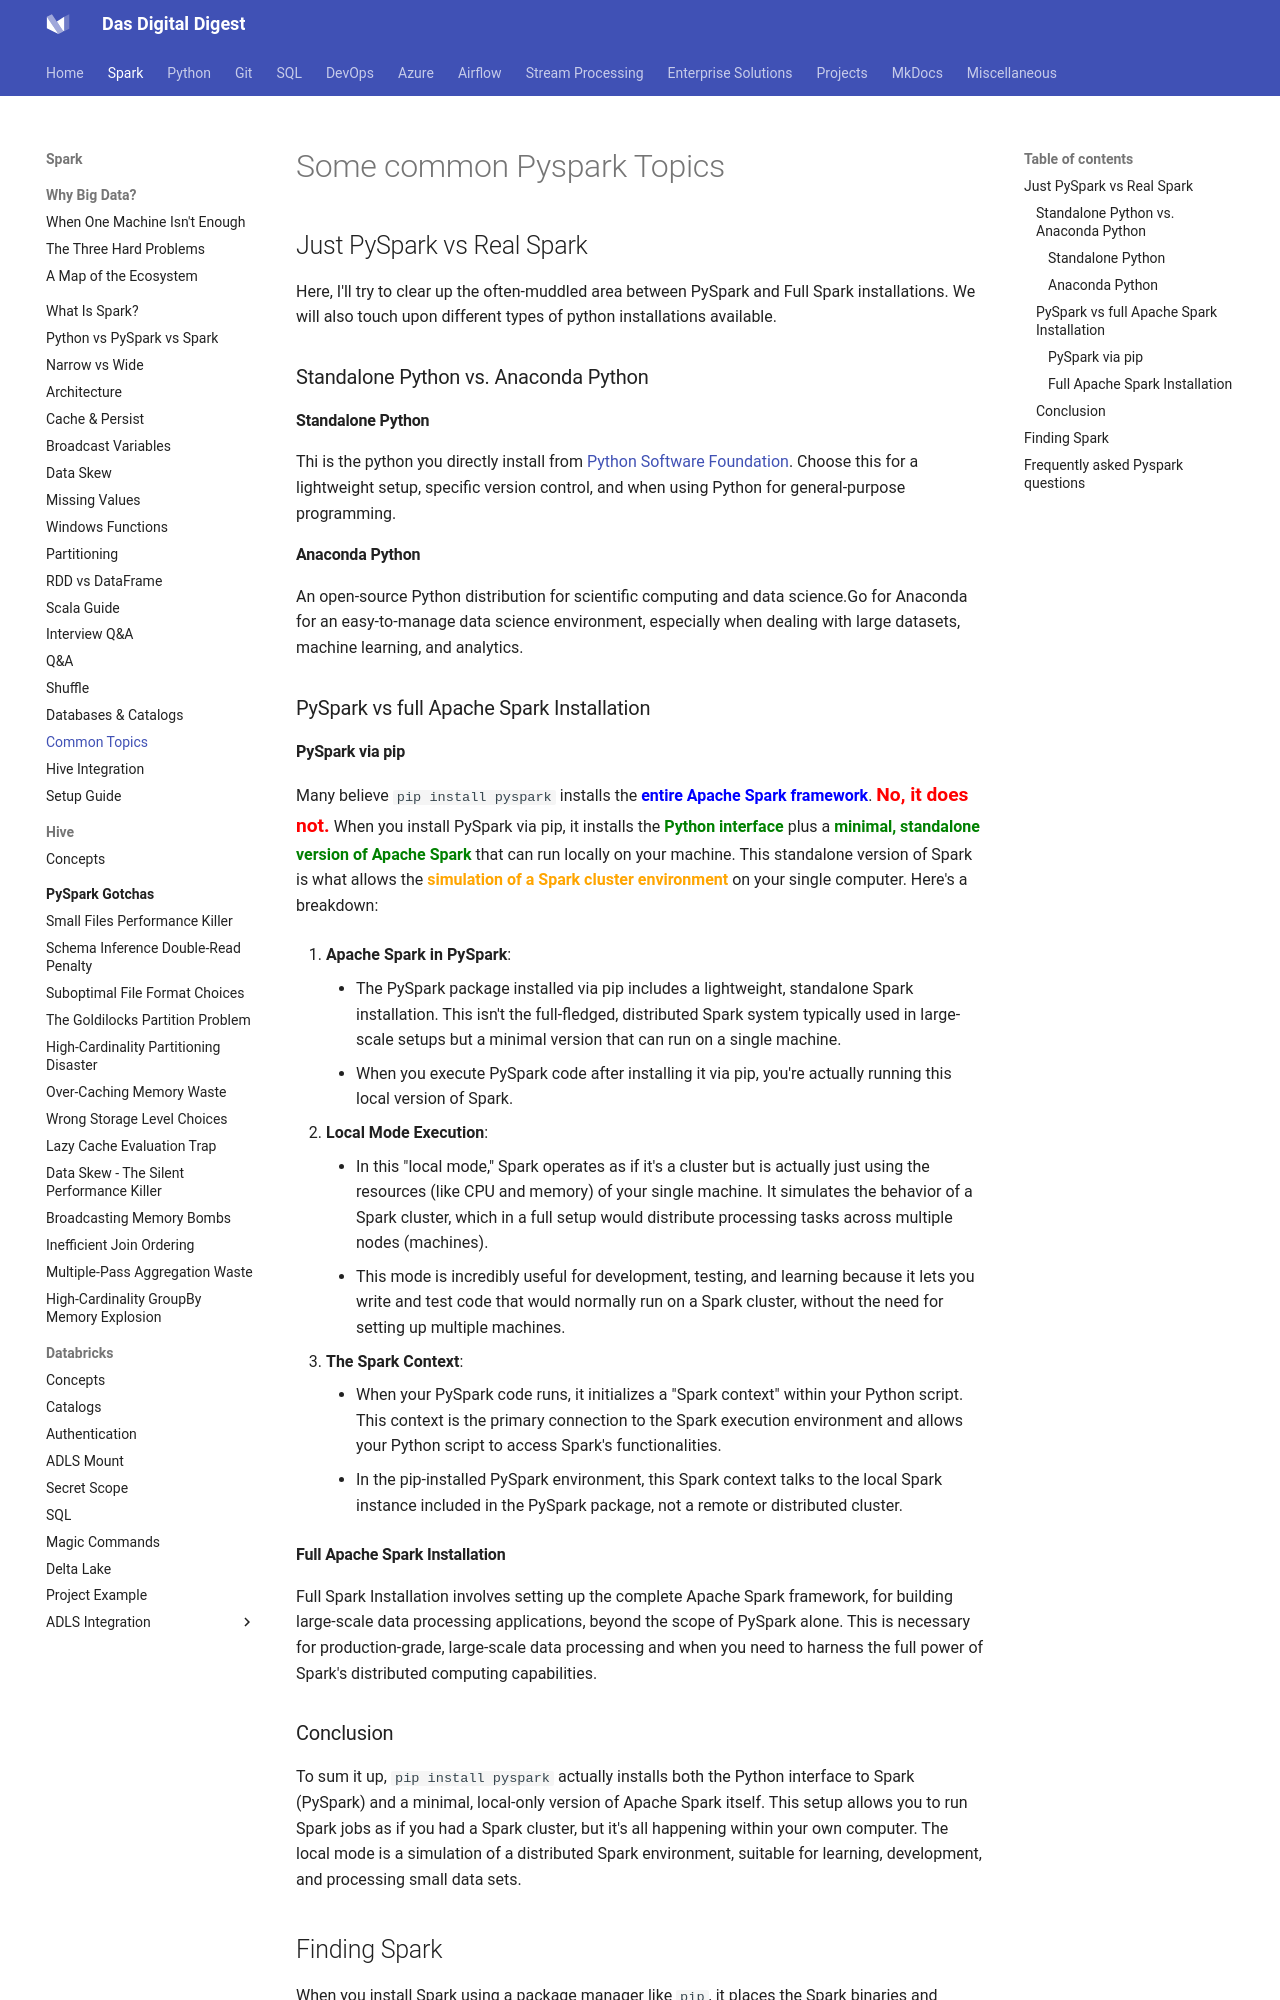

repository: dwdas9/home · page: Spark-DataBricks/1.0_Spark/1.15_CommonPysparkTopics.html · generator: mkdocs




# Some common Pyspark Topics

## Just PySpark vs Real Spark

Here, I'll try to clear up the often-muddled area between PySpark and Full Spark installations. We will also touch upon different types of python installations available.

### Standalone Python vs. Anaconda Python

#### Standalone Python

Thi is the python you directly install from [Python Software Foundation](https://python.org). Choose this for a lightweight setup, specific version control, and when using Python for general-purpose programming.

#### Anaconda Python

An open-source Python distribution for scientific computing and data science.Go for Anaconda for an easy-to-manage data science environment, especially when dealing with large datasets, machine learning, and analytics.

### PySpark vs full Apache Spark Installation

#### PySpark via pip

<p>
    Many believe <code>pip install pyspark</code> installs the <strong style="color: blue;">entire Apache Spark framework</strong>. 
    <strong style="color: red; font-size: larger;">No, it does not.</strong> When you install PySpark via pip, it installs the 
    <strong style="color: green;">Python interface</strong> plus a <strong style="color: green;">minimal, standalone version of Apache Spark</strong> 
    that can run locally on your machine. This standalone version of Spark is what allows the 
    <strong style="color: orange;">simulation of a Spark cluster environment</strong> on your single computer. Here's a breakdown:
</p>


1. **Apache Spark in PySpark**: 
    - The PySpark package installed via pip includes a lightweight, standalone Spark installation. This isn't the full-fledged, distributed Spark system typically used in large-scale setups but a minimal version that can run on a single machine.
    - When you execute PySpark code after installing it via pip, you're actually running this local version of Spark.

2. **Local Mode Execution**:
    - In this "local mode," Spark operates as if it's a cluster but is actually just using the resources (like CPU and memory) of your single machine. It simulates the behavior of a Spark cluster, which in a full setup would distribute processing tasks across multiple nodes (machines).
    - This mode is incredibly useful for development, testing, and learning because it lets you write and test code that would normally run on a Spark cluster, without the need for setting up multiple machines.

3. **The Spark Context**:
    - When your PySpark code runs, it initializes a "Spark context" within your Python script. This context is the primary connection to the Spark execution environment and allows your Python script to access Spark's functionalities.
    - In the pip-installed PySpark environment, this Spark context talks to the local Spark instance included in the PySpark package, not a remote or distributed cluster.

#### Full Apache Spark Installation

Full Spark Installation involves setting up the complete Apache Spark framework, for building large-scale data processing applications, beyond the scope of PySpark alone. This is necessary for production-grade, large-scale data processing and when you need to harness the full power of Spark's distributed computing capabilities.

### Conclusion

To sum it up, `pip install pyspark` actually installs both the Python interface to Spark (PySpark) and a minimal, local-only version of Apache Spark itself. This setup allows you to run Spark jobs as if you had a Spark cluster, but it's all happening within your own computer. The local mode is a simulation of a distributed Spark environment, suitable for learning, development, and processing small data sets.
